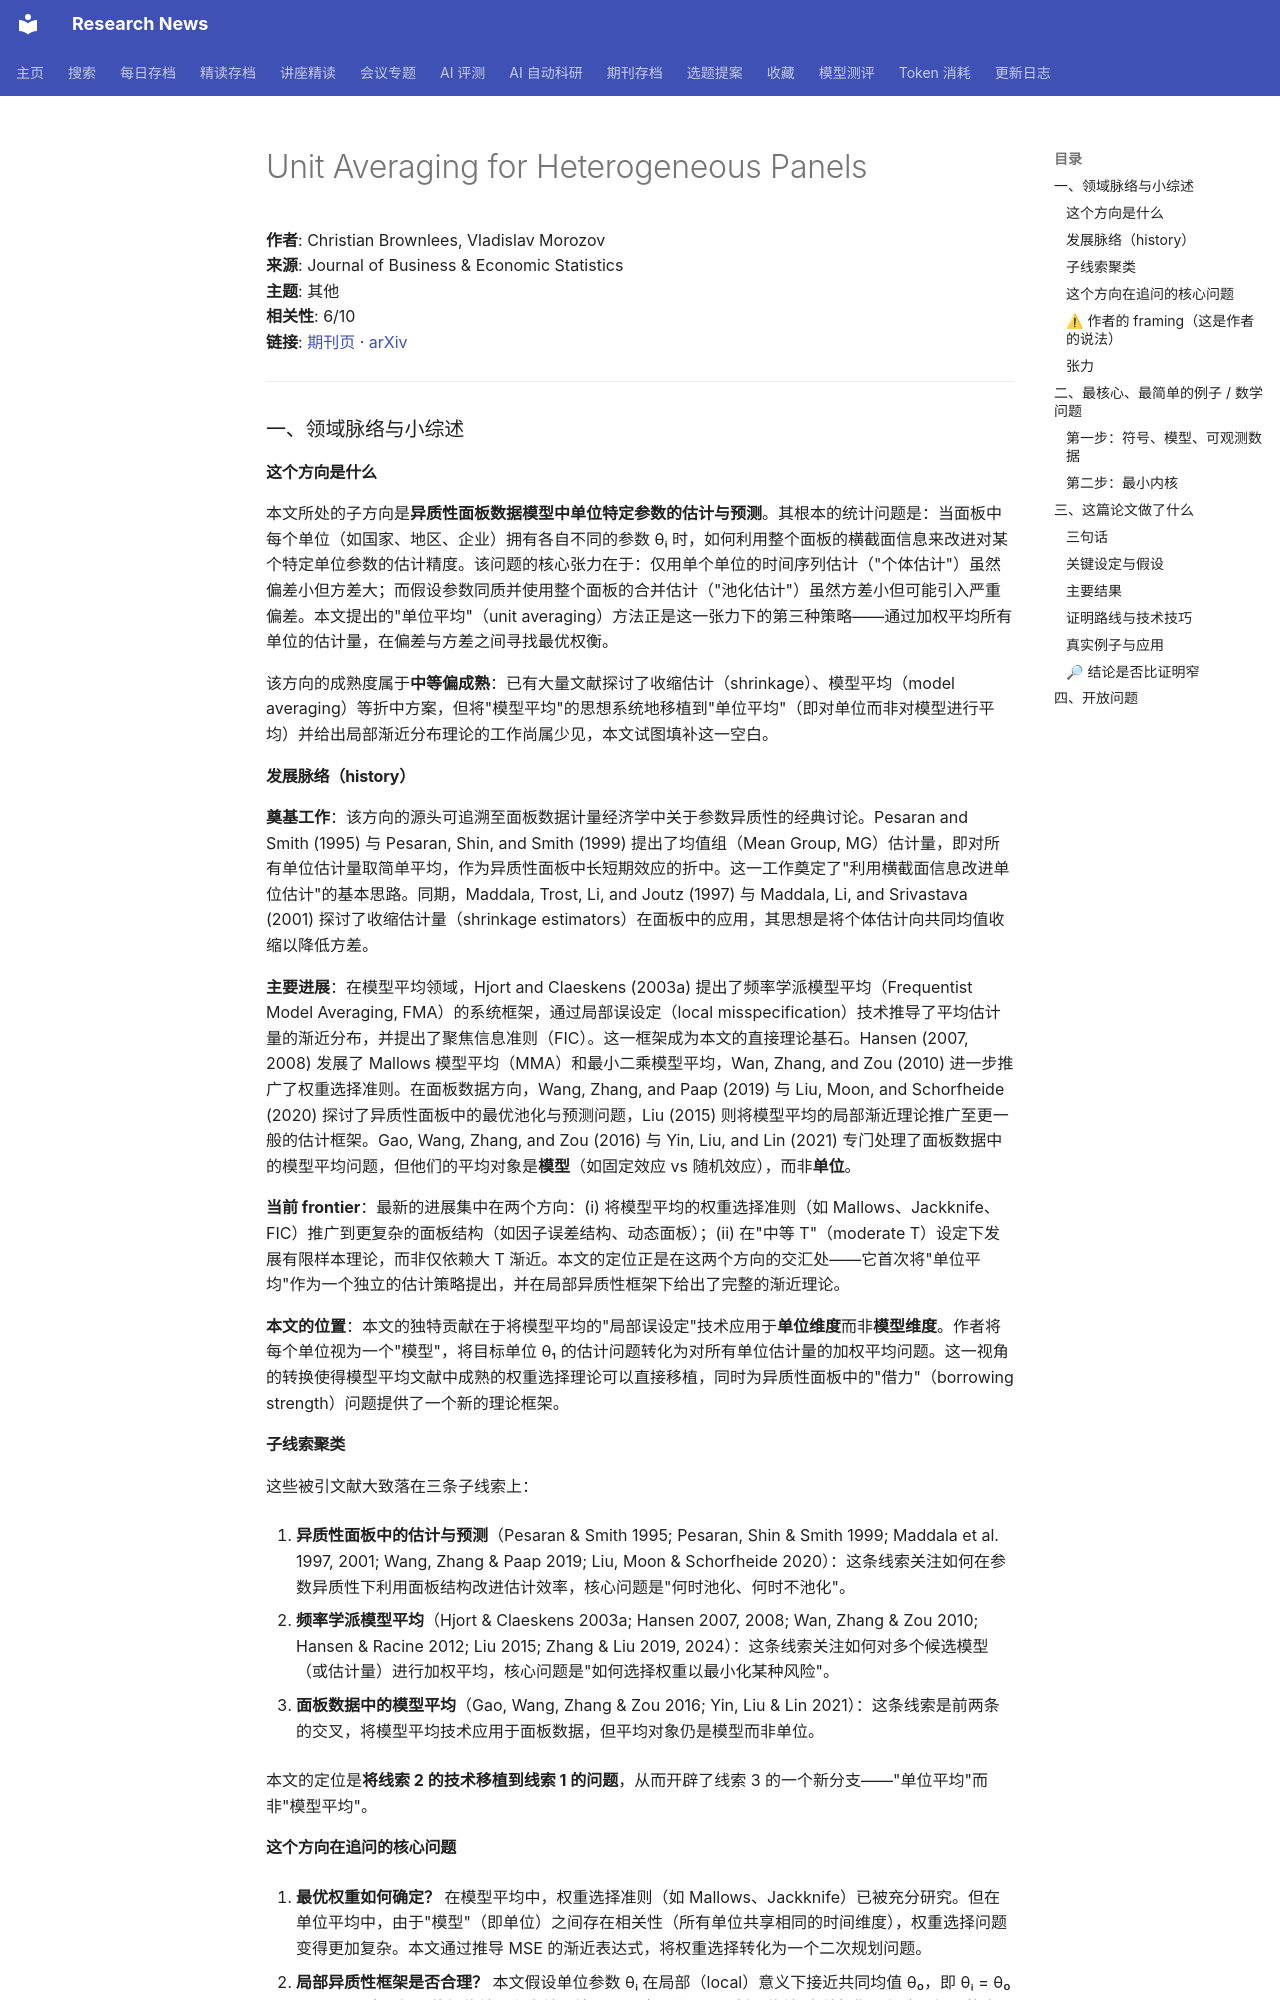

repository: cxy0714/research-news · page: deep_reads/2026-10-14-10.1080_07350015.2025.2584579/index.html · generator: mkdocs

# Unit Averaging for Heterogeneous Panels

**作者**: Christian Brownlees, Vladislav Morozov  
**来源**: Journal of Business & Economic Statistics  
**主题**: 其他  
**相关性**: 6/10  
**链接**: [期刊页](https://doi.org/10.1080/07350015.2025.2584579) · [arXiv](https://arxiv.org/abs/2210.14205)

---

### 一、领域脉络与小综述

#### 这个方向是什么

本文所处的子方向是**异质性面板数据模型中单位特定参数的估计与预测**。其根本的统计问题是：当面板中每个单位（如国家、地区、企业）拥有各自不同的参数 θᵢ 时，如何利用整个面板的横截面信息来改进对某个特定单位参数的估计精度。该问题的核心张力在于：仅用单个单位的时间序列估计（"个体估计"）虽然偏差小但方差大；而假设参数同质并使用整个面板的合并估计（"池化估计"）虽然方差小但可能引入严重偏差。本文提出的"单位平均"（unit averaging）方法正是这一张力下的第三种策略——通过加权平均所有单位的估计量，在偏差与方差之间寻找最优权衡。

该方向的成熟度属于**中等偏成熟**：已有大量文献探讨了收缩估计（shrinkage）、模型平均（model averaging）等折中方案，但将"模型平均"的思想系统地移植到"单位平均"（即对单位而非对模型进行平均）并给出局部渐近分布理论的工作尚属少见，本文试图填补这一空白。

#### 发展脉络（history）

**奠基工作**：该方向的源头可追溯至面板数据计量经济学中关于参数异质性的经典讨论。Pesaran and Smith (1995) 与 Pesaran, Shin, and Smith (1999) 提出了均值组（Mean Group, MG）估计量，即对所有单位估计量取简单平均，作为异质性面板中长短期效应的折中。这一工作奠定了"利用横截面信息改进单位估计"的基本思路。同期，Maddala, Trost, Li, and Joutz (1997) 与 Maddala, Li, and Srivastava (2001) 探讨了收缩估计量（shrinkage estimators）在面板中的应用，其思想是将个体估计向共同均值收缩以降低方差。

**主要进展**：在模型平均领域，Hjort and Claeskens (2003a) 提出了频率学派模型平均（Frequentist Model Averaging, FMA）的系统框架，通过局部误设定（local misspecification）技术推导了平均估计量的渐近分布，并提出了聚焦信息准则（FIC）。这一框架成为本文的直接理论基石。Hansen (2007, 2008) 发展了 Mallows 模型平均（MMA）和最小二乘模型平均，Wan, Zhang, and Zou (2010) 进一步推广了权重选择准则。在面板数据方向，Wang, Zhang, and Paap (2019) 与 Liu, Moon, and Schorfheide (2020) 探讨了异质性面板中的最优池化与预测问题，Liu (2015) 则将模型平均的局部渐近理论推广至更一般的估计框架。Gao, Wang, Zhang, and Zou (2016) 与 Yin, Liu, and Lin (2021) 专门处理了面板数据中的模型平均问题，但他们的平均对象是**模型**（如固定效应 vs 随机效应），而非**单位**。

**当前 frontier**：最新的进展集中在两个方向：(i) 将模型平均的权重选择准则（如 Mallows、Jackknife、FIC）推广到更复杂的面板结构（如因子误差结构、动态面板）；(ii) 在"中等 T"（moderate T）设定下发展有限样本理论，而非仅依赖大 T 渐近。本文的定位正是在这两个方向的交汇处——它首次将"单位平均"作为一个独立的估计策略提出，并在局部异质性框架下给出了完整的渐近理论。

**本文的位置**：本文的独特贡献在于将模型平均的"局部误设定"技术应用于**单位维度**而非**模型维度**。作者将每个单位视为一个"模型"，将目标单位 θ₁ 的估计问题转化为对所有单位估计量的加权平均问题。这一视角的转换使得模型平均文献中成熟的权重选择理论可以直接移植，同时为异质性面板中的"借力"（borrowing strength）问题提供了一个新的理论框架。

#### 子线索聚类

这些被引文献大致落在三条子线索上：

1. **异质性面板中的估计与预测**（Pesaran & Smith 1995; Pesaran, Shin & Smith 1999; Maddala et al. 1997, 2001; Wang, Zhang & Paap 2019; Liu, Moon & Schorfheide 2020）：这条线索关注如何在参数异质性下利用面板结构改进估计效率，核心问题是"何时池化、何时不池化"。

2. **频率学派模型平均**（Hjort & Claeskens 2003a; Hansen 2007, 2008; Wan, Zhang & Zou 2010; Hansen & Racine 2012; Liu 2015; Zhang & Liu 2019, 2024）：这条线索关注如何对多个候选模型（或估计量）进行加权平均，核心问题是"如何选择权重以最小化某种风险"。

3. **面板数据中的模型平均**（Gao, Wang, Zhang & Zou 2016; Yin, Liu & Lin 2021）：这条线索是前两条的交叉，将模型平均技术应用于面板数据，但平均对象仍是模型而非单位。

本文的定位是**将线索 2 的技术移植到线索 1 的问题**，从而开辟了线索 3 的一个新分支——"单位平均"而非"模型平均"。
